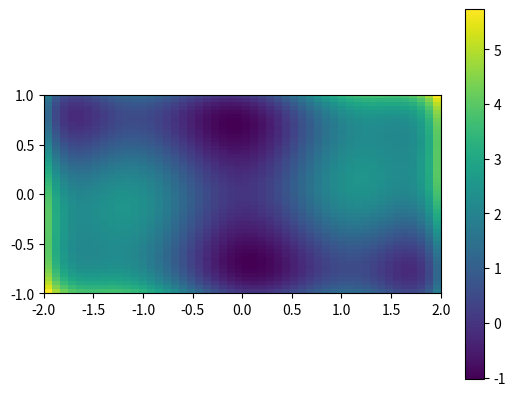
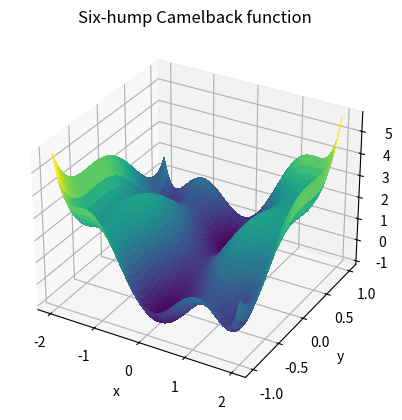
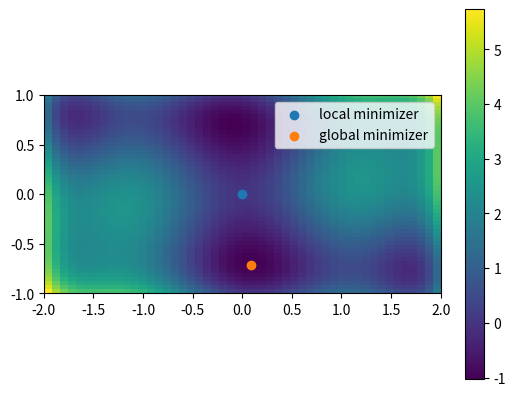

Here is the Python script that generated these plots, in order:
"""
=========================================
Optimization of a two-parameter function
=========================================

"""

import numpy as np


# Define the function that we are interested in
def sixhump(x):
    return (
        (4 - 2.1 * x[0] ** 2 + x[0] ** 4 / 3) * x[0] ** 2
        + x[0] * x[1]
        + (-4 + 4 * x[1] ** 2) * x[1] ** 2
    )


# Make a grid to evaluate the function (for plotting)
xlim = [-2, 2]
ylim = [-1, 1]
x = np.linspace(*xlim)  # type: ignore[call-overload]
y = np.linspace(*ylim)  # type: ignore[call-overload]
xg, yg = np.meshgrid(x, y)

############################################################
# A 2D image plot of the function
############################################################
# Simple visualization in 2D
import matplotlib.pyplot as plt

plt.figure()
plt.imshow(sixhump([xg, yg]), extent=xlim + ylim, origin="lower")  # type: ignore[arg-type]
plt.colorbar()

############################################################
# A 3D surface plot of the function
############################################################
from mpl_toolkits.mplot3d import Axes3D

fig = plt.figure()
ax: Axes3D = fig.add_subplot(111, projection="3d")
surf = ax.plot_surface(
    xg,
    yg,
    sixhump([xg, yg]),
    rstride=1,
    cstride=1,
    cmap="viridis",
    linewidth=0,
    antialiased=False,
)

ax.set_xlabel("x")
ax.set_ylabel("y")
ax.set_zlabel("f(x, y)")
ax.set_title("Six-hump Camelback function")

############################################################
# Find minima
############################################################
import scipy as sp

# local minimization
res_local = sp.optimize.minimize(sixhump, x0=[0, 0])

# global minimization
res_global = sp.optimize.differential_evolution(sixhump, bounds=[xlim, ylim])

plt.figure()
# Show the function in 2D
plt.imshow(sixhump([xg, yg]), extent=xlim + ylim, origin="lower")  # type: ignore[arg-type]
plt.colorbar()
# Mark the minima
plt.scatter(res_local.x[0], res_local.x[1], label="local minimizer")
plt.scatter(res_global.x[0], res_global.x[1], label="global minimizer")
plt.legend()
plt.show()
